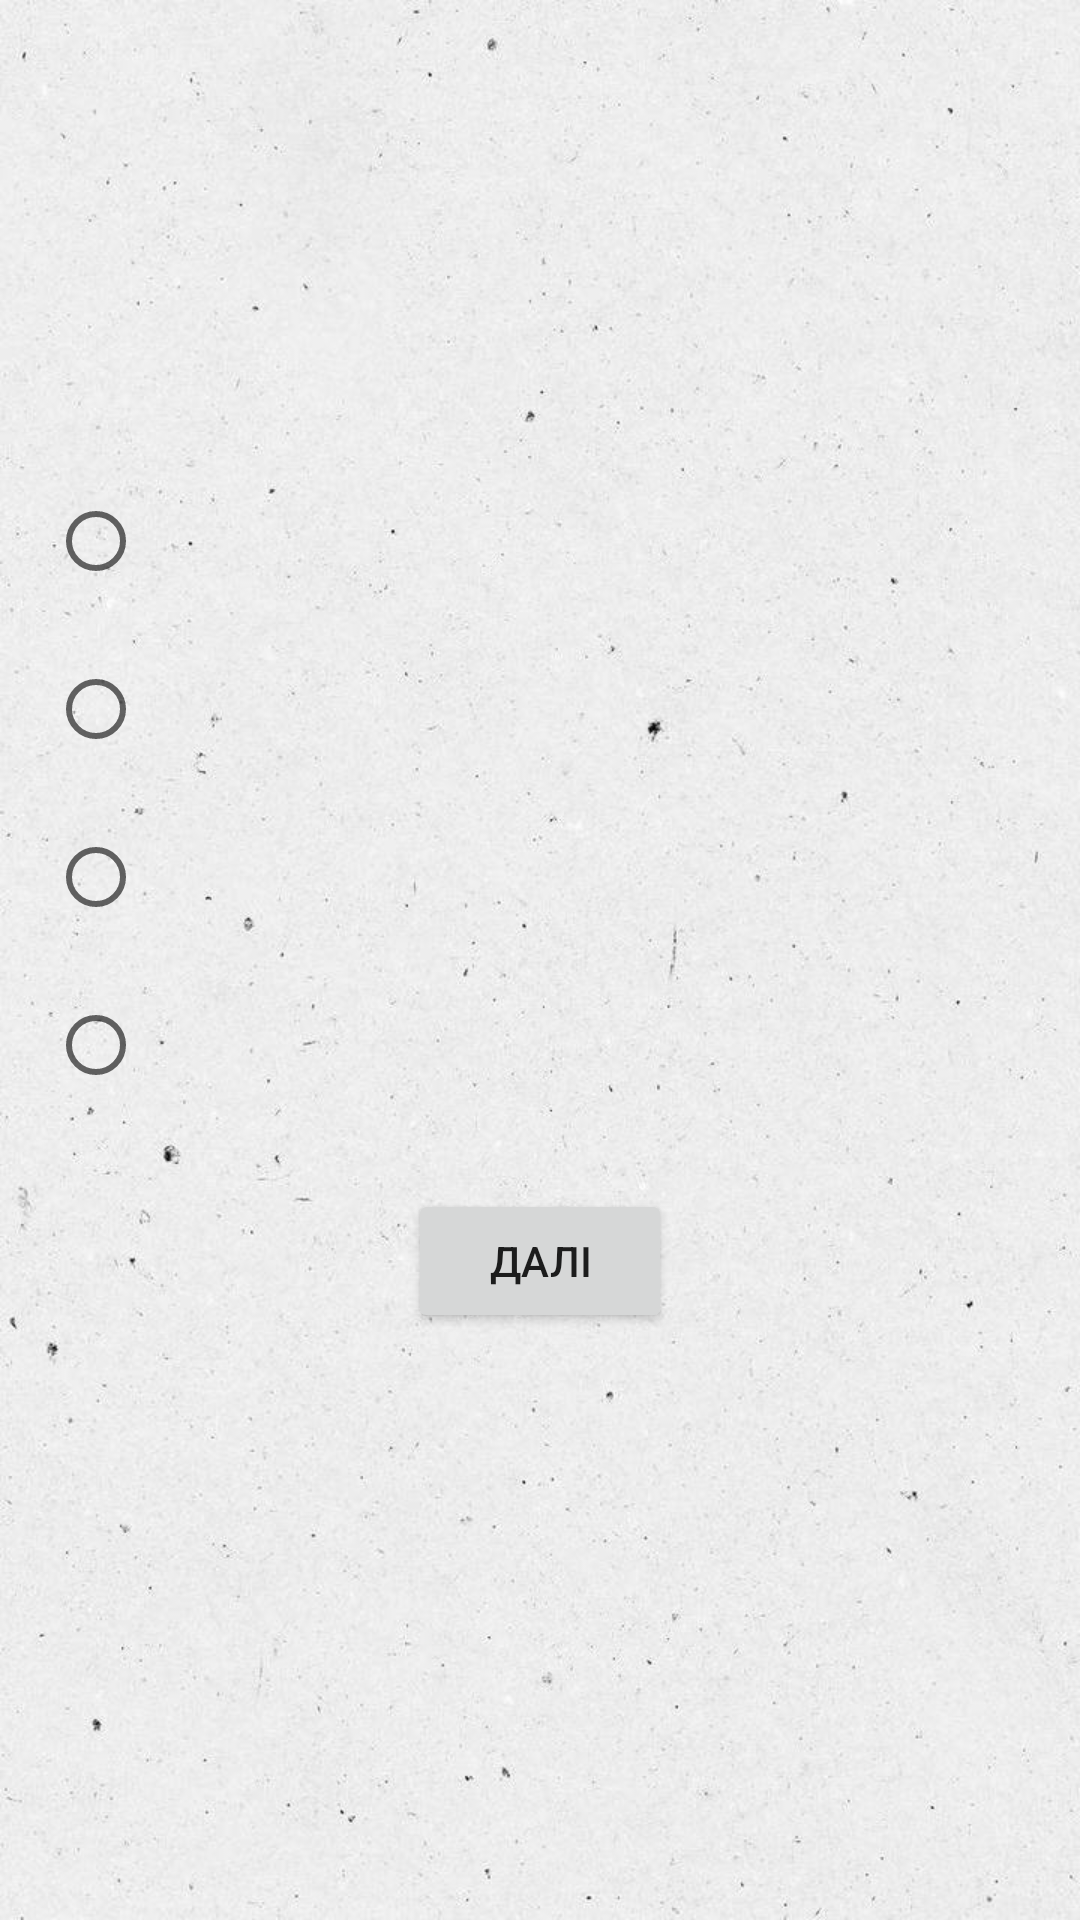

Layout XML and referenced resources for this Android screen:
<!-- AndroidManifest.xml: application theme Theme.Java -->
<!-- res/layout/activity_arrays_practice.xml -->
<?xml version="1.0" encoding="utf-8"?>
<LinearLayout xmlns:android="http://schemas.android.com/apk/res/android"
    android:layout_width="match_parent"
    android:layout_height="match_parent"
    android:orientation="vertical"
    android:background="@drawable/aq"
    android:padding="16dp">

    <ImageView
        android:id="@+id/checkmarkImageView"
        android:layout_width="wrap_content"
        android:layout_height="wrap_content"
        android:src="@drawable/so"
        android:visibility="gone" />
    <TextView
        android:id="@+id/questionTextView"
        android:layout_width="match_parent"
        android:layout_height="wrap_content"
        android:layout_marginTop="100dp"
        android:textSize="18sp"
        android:textStyle="bold"
        android:layout_marginBottom="16dp"/>

    <RadioGroup
        android:id="@+id/optionsRadioGroup"
        android:layout_width="match_parent"
        android:layout_height="wrap_content"
        android:orientation="vertical">

        <RadioButton
            android:id="@+id/option1RadioButton"
            android:layout_width="wrap_content"
            android:layout_height="wrap_content"
            android:textSize="16sp"
            android:layout_marginBottom="8dp"/>

        <RadioButton
            android:id="@+id/option2RadioButton"
            android:layout_width="wrap_content"
            android:layout_height="wrap_content"
            android:textSize="16sp"
            android:layout_marginBottom="8dp"/>

        <RadioButton
            android:id="@+id/option3RadioButton"
            android:layout_width="wrap_content"
            android:layout_height="wrap_content"
            android:textSize="16sp"
            android:layout_marginBottom="8dp"/>

        <RadioButton
            android:id="@+id/option4RadioButton"
            android:layout_width="wrap_content"
            android:layout_height="wrap_content"
            android:textSize="16sp"
            android:layout_marginBottom="8dp"/>

    </RadioGroup>

    <Button
        android:id="@+id/nextButton"
        android:layout_width="wrap_content"
        android:layout_height="wrap_content"
        android:layout_gravity="center"
        android:layout_marginTop="16dp"
        android:text="Далі" />

</LinearLayout>
<!-- resources referenced by this layout -->
<resources>
  <!-- drawable aq: jpg bitmap (drawable, 75695 bytes) -->
  <style name="Theme.Java" parent="Base.Theme.Java" />
  <style name="Base.Theme.Java" parent="Theme.MaterialComponents.DayNight.NoActionBar">
          
          
  
      </style>
</resources>
